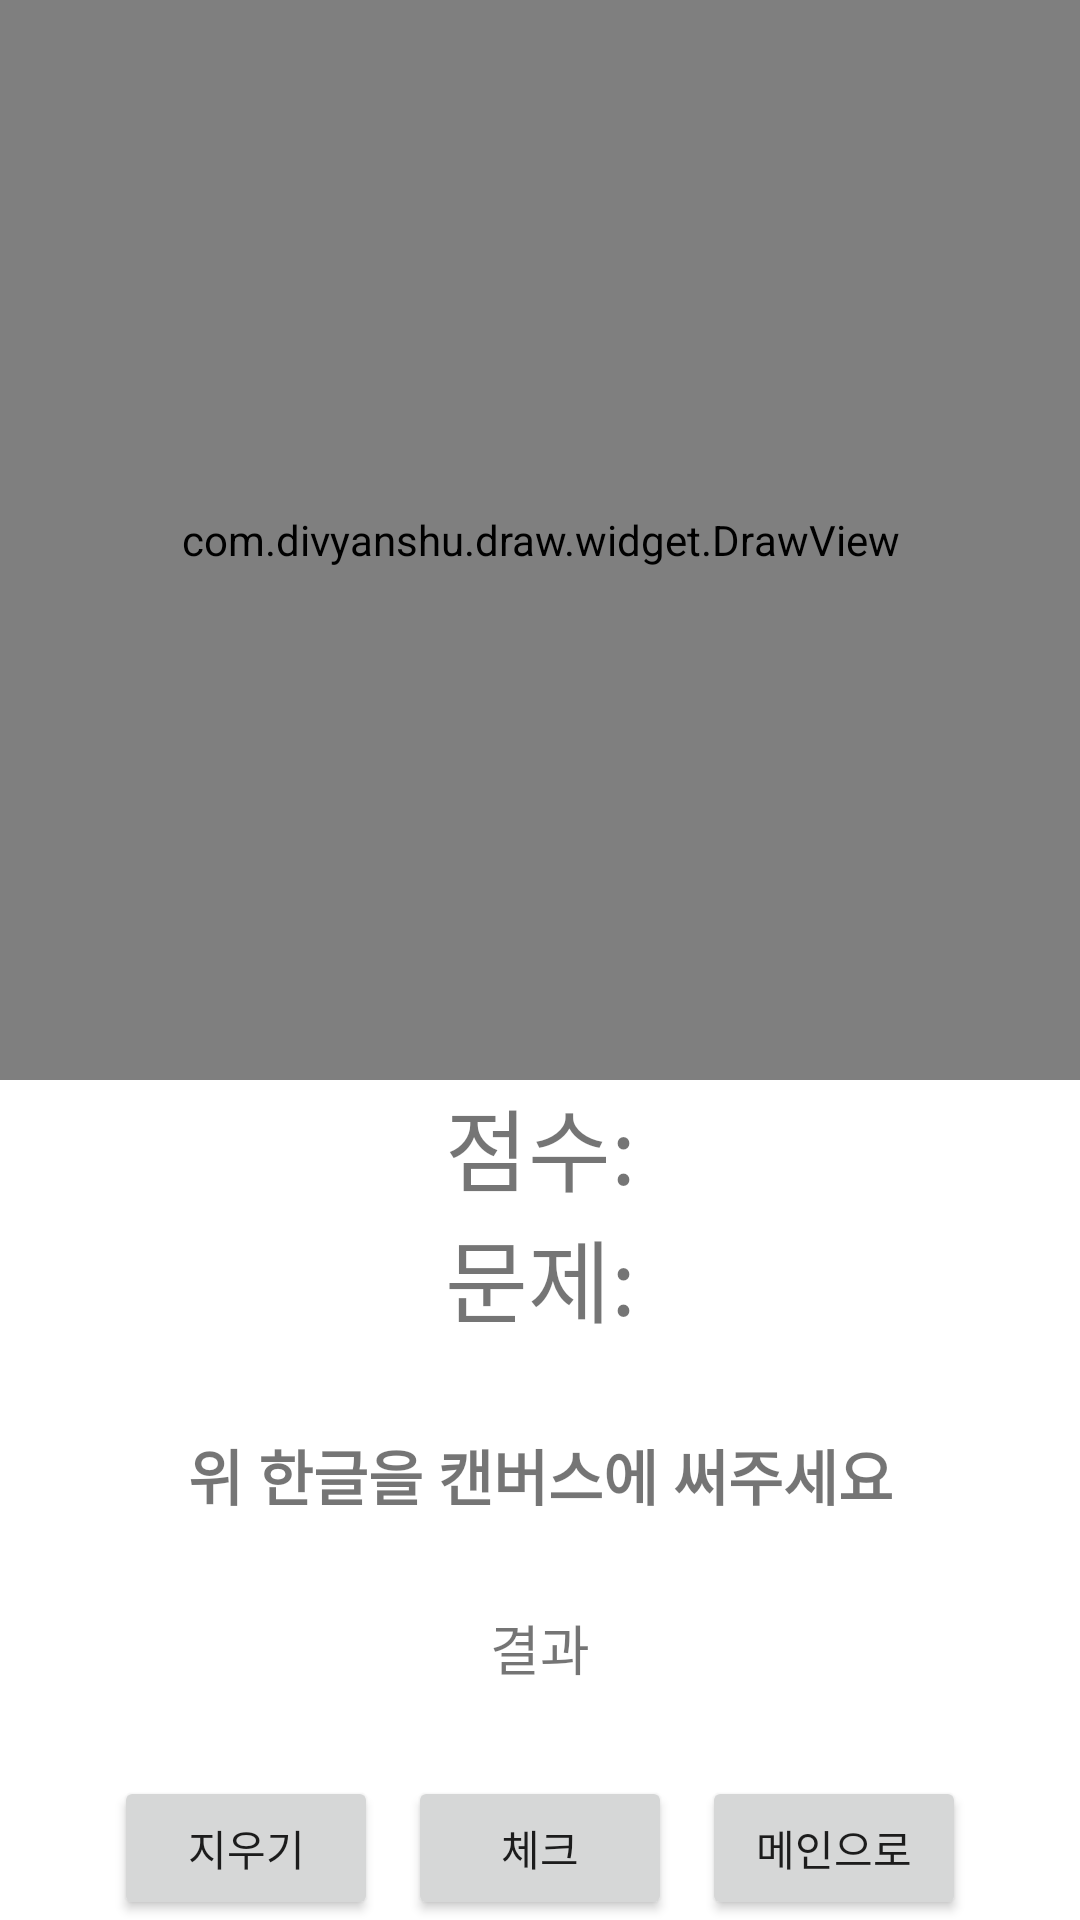

Write the Android layout XML for this screen, with the resource values it uses.
<!-- AndroidManifest.xml: application theme Theme.HangeulClassifier -->
<!-- res/layout/activity_random_check.xml -->
<?xml version="1.0" encoding="utf-8"?>
<androidx.constraintlayout.widget.ConstraintLayout xmlns:android="http://schemas.android.com/apk/res/android"
    xmlns:app="http://schemas.android.com/apk/res-auto"
    xmlns:tools="http://schemas.android.com/tools"
    android:layout_width="match_parent"
    android:layout_height="match_parent"
    tools:context=".RandomCheckActivity">

    <com.divyanshu.draw.widget.DrawView
        android:id="@+id/check_draw_view"
        android:layout_width="match_parent"
        android:layout_height="0dp"
        app:layout_constraintDimensionRatio="1:1"
        app:layout_constraintTop_toTopOf="parent" />

    <TextView
        android:id="@+id/check_score_text"
        android:layout_width="wrap_content"
        android:layout_height="wrap_content"
        android:text="@string/check_score_text"
        android:textSize="30sp"
        app:layout_constraintEnd_toEndOf="parent"
        app:layout_constraintHorizontal_bias="0.5"
        app:layout_constraintStart_toStartOf="parent"
        app:layout_constraintTop_toBottomOf="@id/check_draw_view" />


    <TextView
        android:id="@+id/check_example_text"
        android:layout_width="wrap_content"
        android:layout_height="wrap_content"
        android:text="@string/check_example_text"
        android:textSize="30sp"
        app:layout_constraintEnd_toEndOf="parent"
        app:layout_constraintHorizontal_bias="0.5"
        app:layout_constraintStart_toStartOf="parent"
        app:layout_constraintTop_toBottomOf="@id/check_score_text" />



    <TextView
        android:id="@+id/check_predicted_text"
        android:layout_width="wrap_content"
        android:layout_height="wrap_content"
        android:gravity="center"
        android:text="@string/check_predicted_text"
        android:textSize="20sp"
        android:textStyle="bold"
        app:layout_constraintTop_toBottomOf="@id/check_example_text"
        app:layout_constraintLeft_toLeftOf="parent"
        app:layout_constraintRight_toRightOf="parent"
        app:layout_constraintBottom_toTopOf="@id/check_result_text" />

    <TextView
        android:id="@+id/check_result_text"
        android:layout_width="wrap_content"
        android:layout_height="wrap_content"
        android:gravity="center"
        android:text="@string/test_message"
        android:textSize="18sp"
        app:layout_constraintBottom_toTopOf="@id/check_compare_button"
        app:layout_constraintLeft_toLeftOf="parent"
        app:layout_constraintRight_toRightOf="parent"
        app:layout_constraintTop_toBottomOf="@id/check_predicted_text"/>

    <Button
        android:id="@+id/check_compare_button"
        android:layout_width="wrap_content"
        android:layout_height="wrap_content"
        android:text="@string/compare_button"
        app:layout_constraintBottom_toBottomOf="parent"
        app:layout_constraintLeft_toLeftOf="parent"
        app:layout_constraintRight_toRightOf="parent" />

    <Button
        android:id="@+id/check_main_button"
        android:layout_width="wrap_content"
        android:layout_height="wrap_content"
        android:layout_marginStart="10dp"
        android:text="메인으로"
        app:layout_constraintBottom_toBottomOf="parent"
        app:layout_constraintLeft_toRightOf="@id/check_compare_button" />

    <Button
        android:id="@+id/check_clear_button"
        android:layout_width="wrap_content"
        android:layout_height="wrap_content"
        android:layout_marginEnd="10dp"
        android:text="지우기"
        app:layout_constraintBottom_toBottomOf="parent"
        app:layout_constraintRight_toLeftOf="@id/check_compare_button" />

</androidx.constraintlayout.widget.ConstraintLayout>
<!-- resources referenced by this layout -->
<resources>
  <string name="check_example_text">문제:</string>
  <string name="check_predicted_text">위 한글을 캔버스에 써주세요</string>
  <string name="check_score_text">점수:</string>
  <string name="compare_button">체크</string>
  <string name="test_message" translatable="false">결과</string>
  <style name="Theme.HangeulClassifier" parent="Theme.MaterialComponents.DayNight.DarkActionBar">
          
          <item name="colorPrimary">@color/purple_500</item>
          <item name="colorPrimaryVariant">@color/purple_700</item>
          <item name="colorOnPrimary">@color/white</item>
          
          <item name="colorSecondary">@color/teal_200</item>
          <item name="colorSecondaryVariant">@color/teal_700</item>
          <item name="colorOnSecondary">@color/black</item>
          
          <item name="android:statusBarColor" tools:targetApi="l">?attr/colorPrimaryVariant</item>
          
      </style>
  <!-- not gathered from this repository: default colours our renderer supplied (Android Studio template values) -->
  <color name="purple_500">#FF6200EE</color>
  <color name="purple_700">#FF3700B3</color>
  <color name="teal_200">#FF03DAC5</color>
  <color name="teal_700">#FF018786</color>
  <color name="black">#FF000000</color>
  <color name="white">#FFFFFFFF</color>
</resources>
